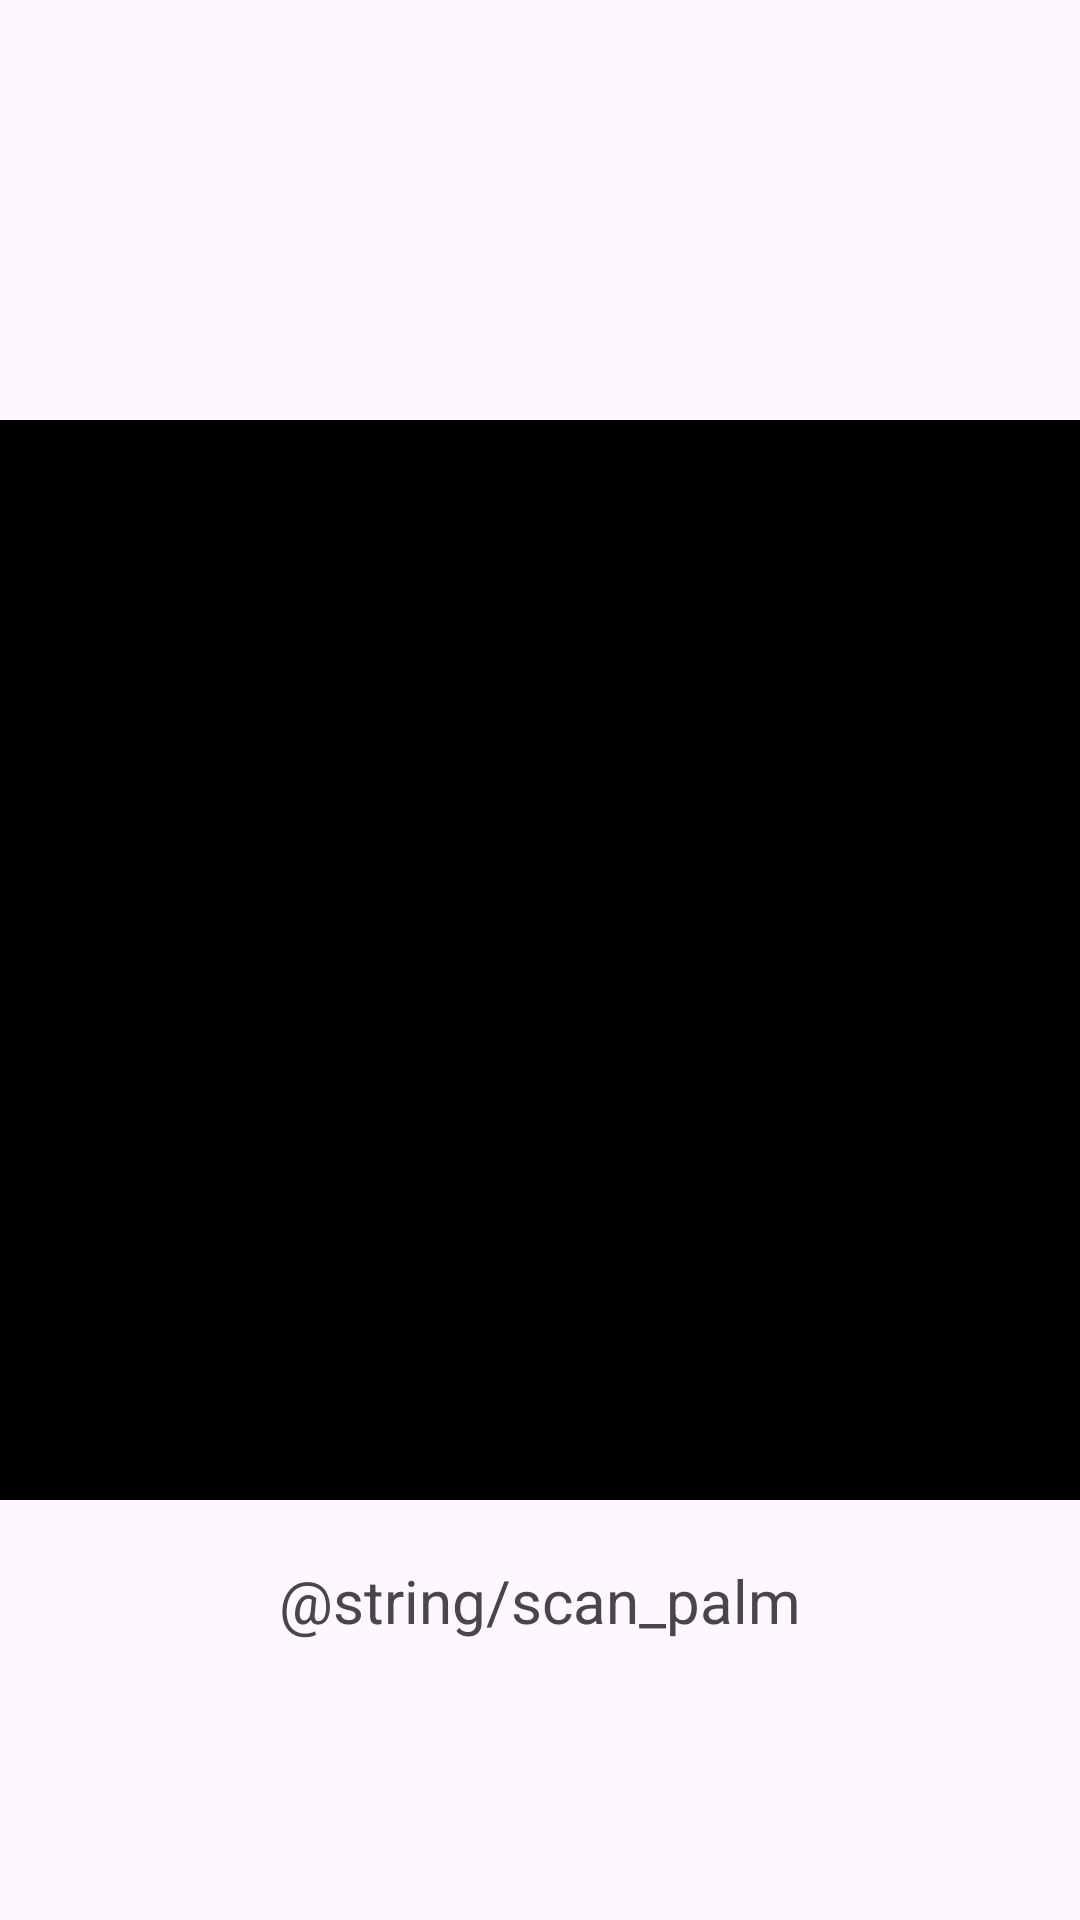

This screen was rendered from an Android layout file. Write that file and the resources it references.
<!-- AndroidManifest.xml: application theme Theme.PalmScannerPOS -->
<!-- res/layout/fragment_pay_verify_palm.xml -->
<?xml version="1.0" encoding="utf-8"?>
<androidx.constraintlayout.widget.ConstraintLayout xmlns:android="http://schemas.android.com/apk/res/android"
    xmlns:app="http://schemas.android.com/apk/res-auto"
    xmlns:tools="http://schemas.android.com/tools"
    android:layout_width="match_parent"
    android:layout_height="match_parent">

    <ImageView
        android:id="@+id/payment_palm_image_view"
        android:layout_width="match_parent"
        android:layout_height="0dp"
        android:contentDescription="@string/palm_view"
        android:background="@color/black"
        app:layout_constraintBottom_toBottomOf="parent"
        app:layout_constraintDimensionRatio="1:1"
        app:layout_constraintEnd_toEndOf="parent"
        app:layout_constraintStart_toStartOf="parent"

        app:layout_constraintTop_toTopOf="parent"
        tools:srcCompat="@tools:sample/avatars" />

    <View
        android:id="@+id/view_1"
        android:layout_width="match_parent"
        android:layout_height="20dp"
        app:layout_constraintEnd_toEndOf="parent"
        app:layout_constraintStart_toStartOf="parent"
        app:layout_constraintTop_toBottomOf="@+id/payment_palm_image_view" />

    <TextView
        android:layout_width="wrap_content"
        android:layout_height="wrap_content"
        android:text="@string/scan_palm"
        android:textSize="@dimen/large_text"
        app:layout_constraintEnd_toEndOf="parent"
        app:layout_constraintStart_toStartOf="parent"
        app:layout_constraintTop_toBottomOf="@+id/view_1" />
</androidx.constraintlayout.widget.ConstraintLayout>
<!-- resources referenced by this layout -->
<resources>
  <dimen name="large_text">20sp</dimen>
  <string name="palm_view">مشاهدة  كف  اليد</string>
  <string name="scan_palm">امسح كف اليد</string>
  <style name="Theme.PalmScannerPOS" parent="Base.Theme.PalmScannerPOS" />
  <style name="Base.Theme.PalmScannerPOS" parent="Theme.Material3.DayNight.NoActionBar">
          
          
      </style>
  <!-- not gathered from this repository: default colours our renderer supplied (Android Studio template values) -->
  <color name="black">#FF000000</color>
</resources>
